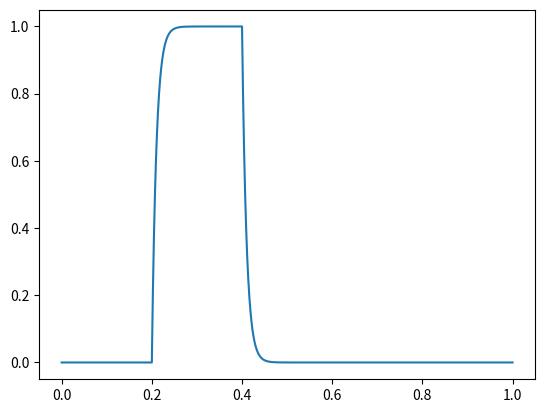

Recreate this plot in Python.
import numpy as np
import matplotlib.pyplot as plt

class RCcircuit:
    def __init__(self, R:float=1, C:float=0.001) -> None:
        self.R = R
        self.C = C
        self.built = False
        pass
    
    def set_R(self, R):
        self.R = R
        pass

    def set_C(self, C):
        self.C = C
        pass

    def __call__(self, V, I, Fs):
        return V + (1/Fs)*(1/self.C)*(I - (1/self.R)*(V))

if __name__ == "__main__":
    Fs = 1e4
    tstart = 0.0
    tend = 1.0
    ntimesteps = int(Fs*(tend-tstart))
    nbatches = 1
    t = np.reshape(np.linspace(tstart, tend, ntimesteps, dtype=np.float32), (1, ntimesteps))
    V = np.zeros((nbatches, ntimesteps, 1), dtype=np.float32)
    R = 1
    C = 0.01
    I = np.zeros((nbatches, ntimesteps, 1), dtype=np.float32)
    I[:, 2000:4000, :] = 1
    rc = RCcircuit(R, C)
    for sample in range(1, ntimesteps):
        V[:, sample, :] = rc(V[:, sample-1, :], I[:, sample-1, :], Fs)
    print(V)
    fig = plt.figure()
    plt.plot(t[0, :], V[0, :, 0])
    plt.show()